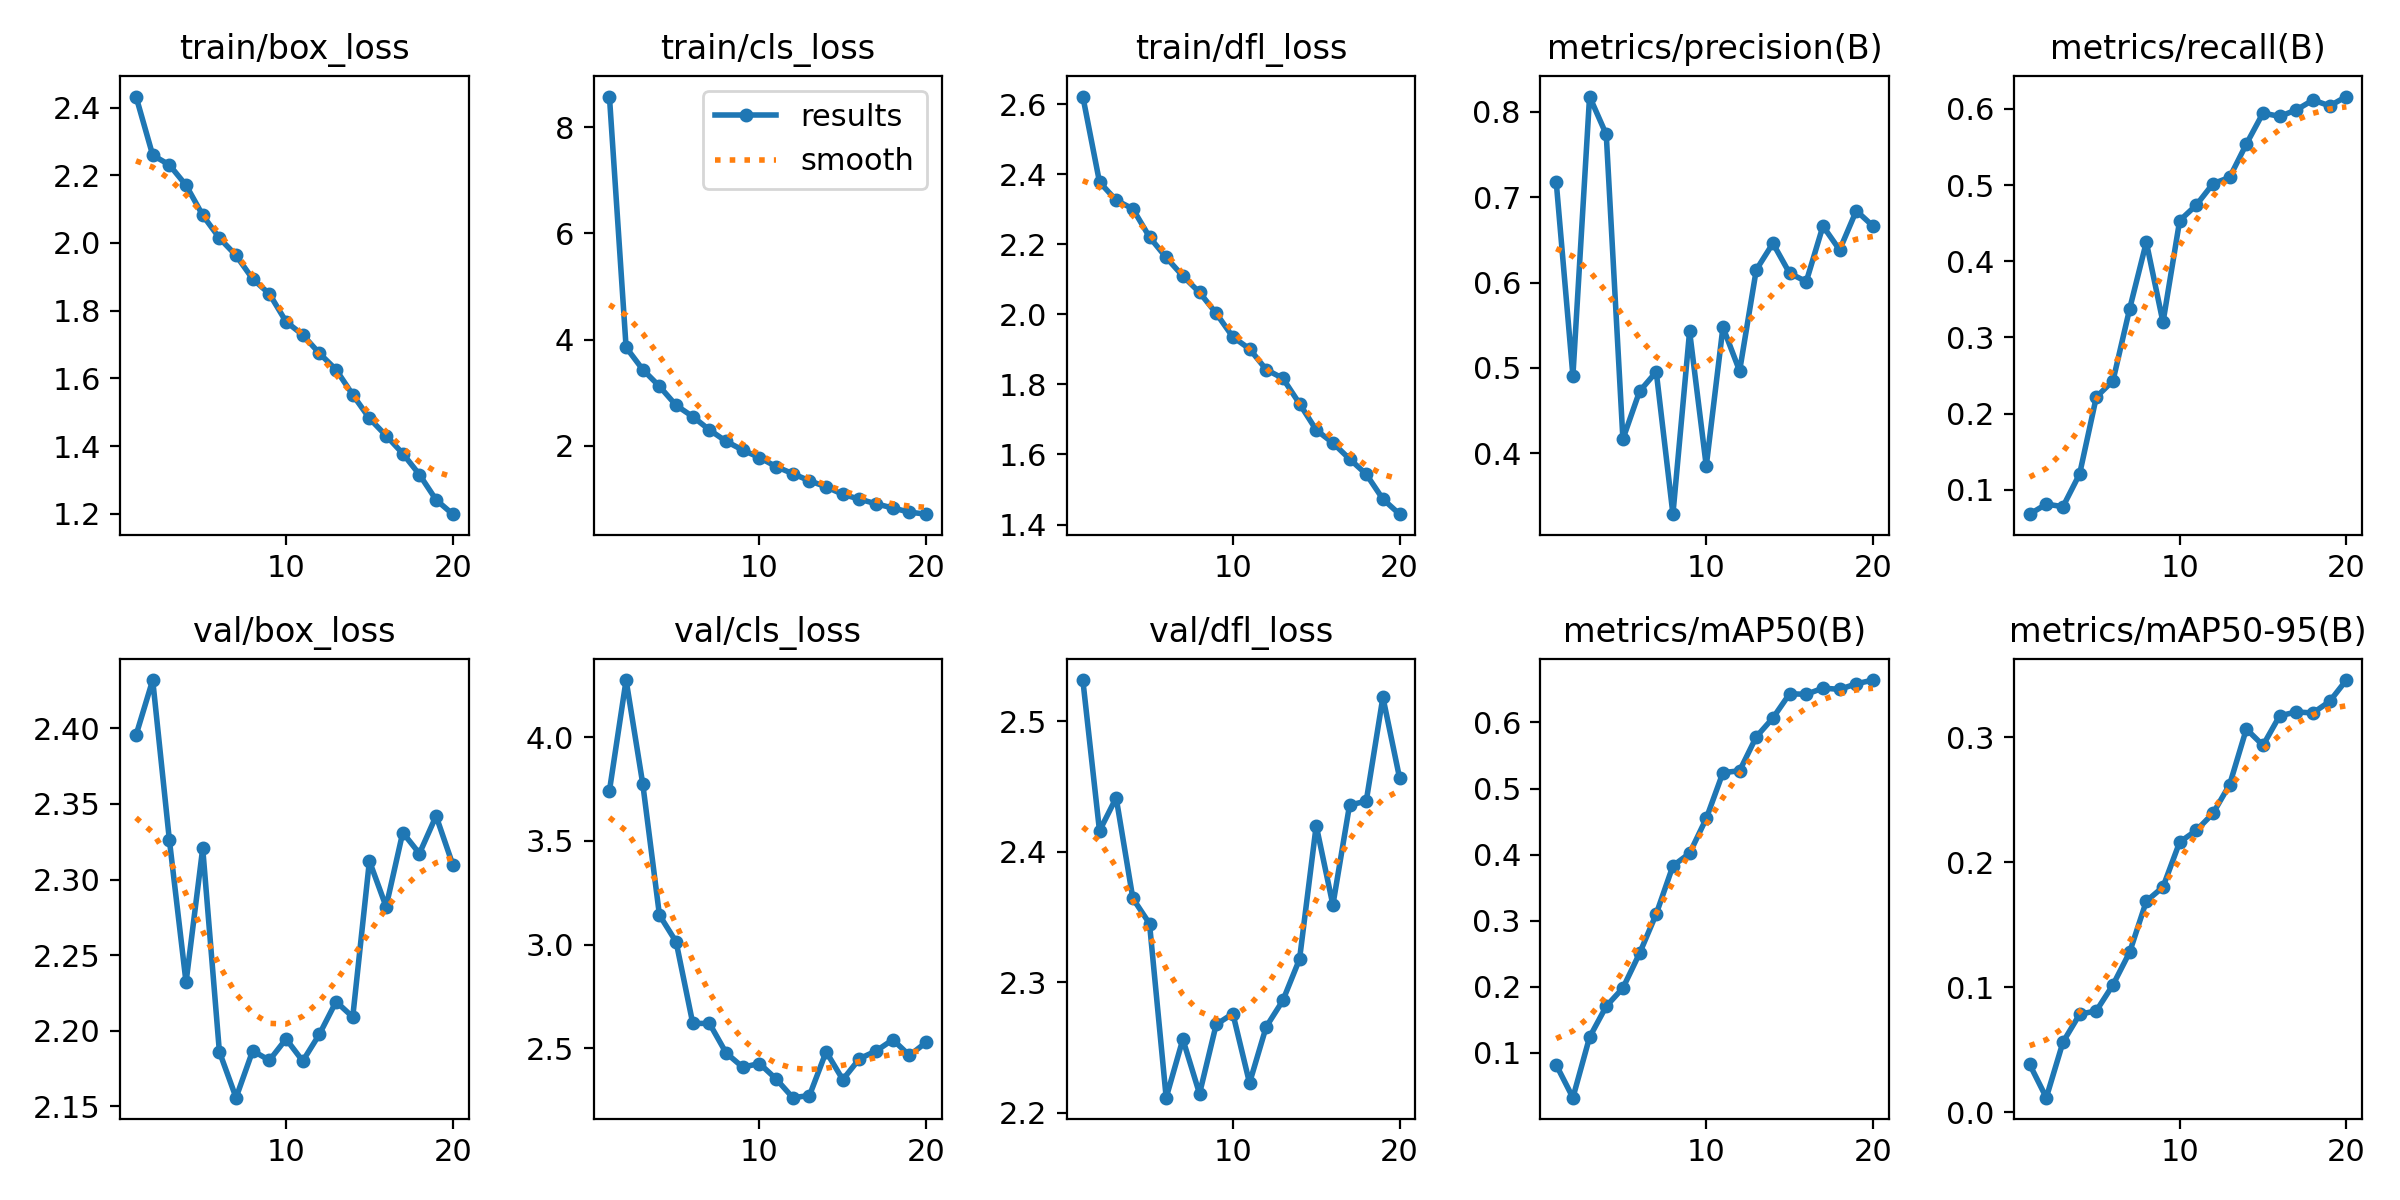

Values plotted in this chart, from the file beside it:
epoch, time, train/box_loss, train/cls_loss, train/dfl_loss, metrics/precision(B), metrics/recall(B), metrics/mAP50(B), metrics/mAP50-95(B), val/box_loss, val/cls_loss, val/dfl_loss, lr/pg0, lr/pg1, lr/pg2
1, 221.8, 2.432, 8.583, 2.621, 0.7177, 0.06799, 0.08179, 0.0385, 2.395, 3.742, 2.531, 0.0001582, 0.0001582, 0.0001582
2, 439.1, 2.259, 3.852, 2.377, 0.4908, 0.0812, 0.03227, 0.01178, 2.432, 4.276, 2.416, 0.0003011, 0.0003011, 0.0003011
3, 654.9, 2.231, 3.433, 2.325, 0.8177, 0.07783, 0.1237, 0.05618, 2.326, 3.775, 2.441, 0.0004284, 0.0004284, 0.0004284
4, 870.1, 2.17, 3.118, 2.301, 0.7734, 0.1209, 0.1706, 0.07849, 2.232, 3.143, 2.364, 0.0004053, 0.0004053, 0.0004053
5, 1085, 2.082, 2.759, 2.221, 0.4168, 0.2218, 0.1982, 0.08122, 2.321, 3.013, 2.345, 0.0003818, 0.0003818, 0.0003818
6, 1300, 2.014, 2.546, 2.162, 0.4727, 0.2432, 0.2507, 0.102, 2.186, 2.62, 2.212, 0.0003582, 0.0003582, 0.0003582
7, 1515, 1.963, 2.295, 2.109, 0.4955, 0.3376, 0.3103, 0.1281, 2.156, 2.62, 2.256, 0.0003346, 0.0003346, 0.0003346
8, 1731, 1.893, 2.08, 2.062, 0.3289, 0.4252, 0.383, 0.1689, 2.187, 2.477, 2.215, 0.0003111, 0.0003111, 0.0003111
9, 1946, 1.85, 1.914, 2.003, 0.5429, 0.3199, 0.402, 0.1802, 2.18, 2.409, 2.268, 0.0002875, 0.0002875, 0.0002875
10, 2161, 1.767, 1.774, 1.935, 0.3852, 0.4534, 0.4547, 0.2161, 2.195, 2.426, 2.276, 0.0002639, 0.0002639, 0.0002639
11, 2377, 1.728, 1.603, 1.901, 0.5477, 0.4739, 0.524, 0.2255, 2.18, 2.352, 2.223, 0.0002404, 0.0002404, 0.0002404
12, 2592, 1.674, 1.47, 1.842, 0.4966, 0.5019, 0.5269, 0.2391, 2.198, 2.262, 2.266, 0.0002168, 0.0002168, 0.0002168
13, 2807, 1.626, 1.336, 1.817, 0.6149, 0.5102, 0.5782, 0.2622, 2.219, 2.272, 2.286, 0.0001933, 0.0001933, 0.0001933
14, 3021, 1.552, 1.221, 1.745, 0.6459, 0.554, 0.6068, 0.3066, 2.209, 2.483, 2.318, 0.0001697, 0.0001697, 0.0001697
15, 3236, 1.482, 1.08, 1.67, 0.6109, 0.5947, 0.6434, 0.2935, 2.312, 2.349, 2.42, 0.0001461, 0.0001461, 0.0001461
16, 3451, 1.431, 0.9891, 1.633, 0.6012, 0.5902, 0.6426, 0.3172, 2.282, 2.45, 2.359, 0.0001226, 0.0001226, 0.0001226
17, 3666, 1.378, 0.9015, 1.587, 0.6661, 0.5988, 0.6519, 0.3202, 2.331, 2.487, 2.436, 9.9008e-05, 9.9008e-05, 9.9008e-05
18, 3880, 1.316, 0.822, 1.544, 0.6382, 0.6118, 0.6501, 0.3195, 2.317, 2.541, 2.439, 7.5446e-05, 7.5446e-05, 7.5446e-05
19, 4095, 1.241, 0.7439, 1.473, 0.6841, 0.6041, 0.6585, 0.3287, 2.342, 2.465, 2.518, 5.1884e-05, 5.1884e-05, 5.1884e-05
20, 4310, 1.199, 0.7059, 1.43, 0.6661, 0.6163, 0.6641, 0.3458, 2.31, 2.529, 2.457, 2.8322e-05, 2.8322e-05, 2.8322e-05
